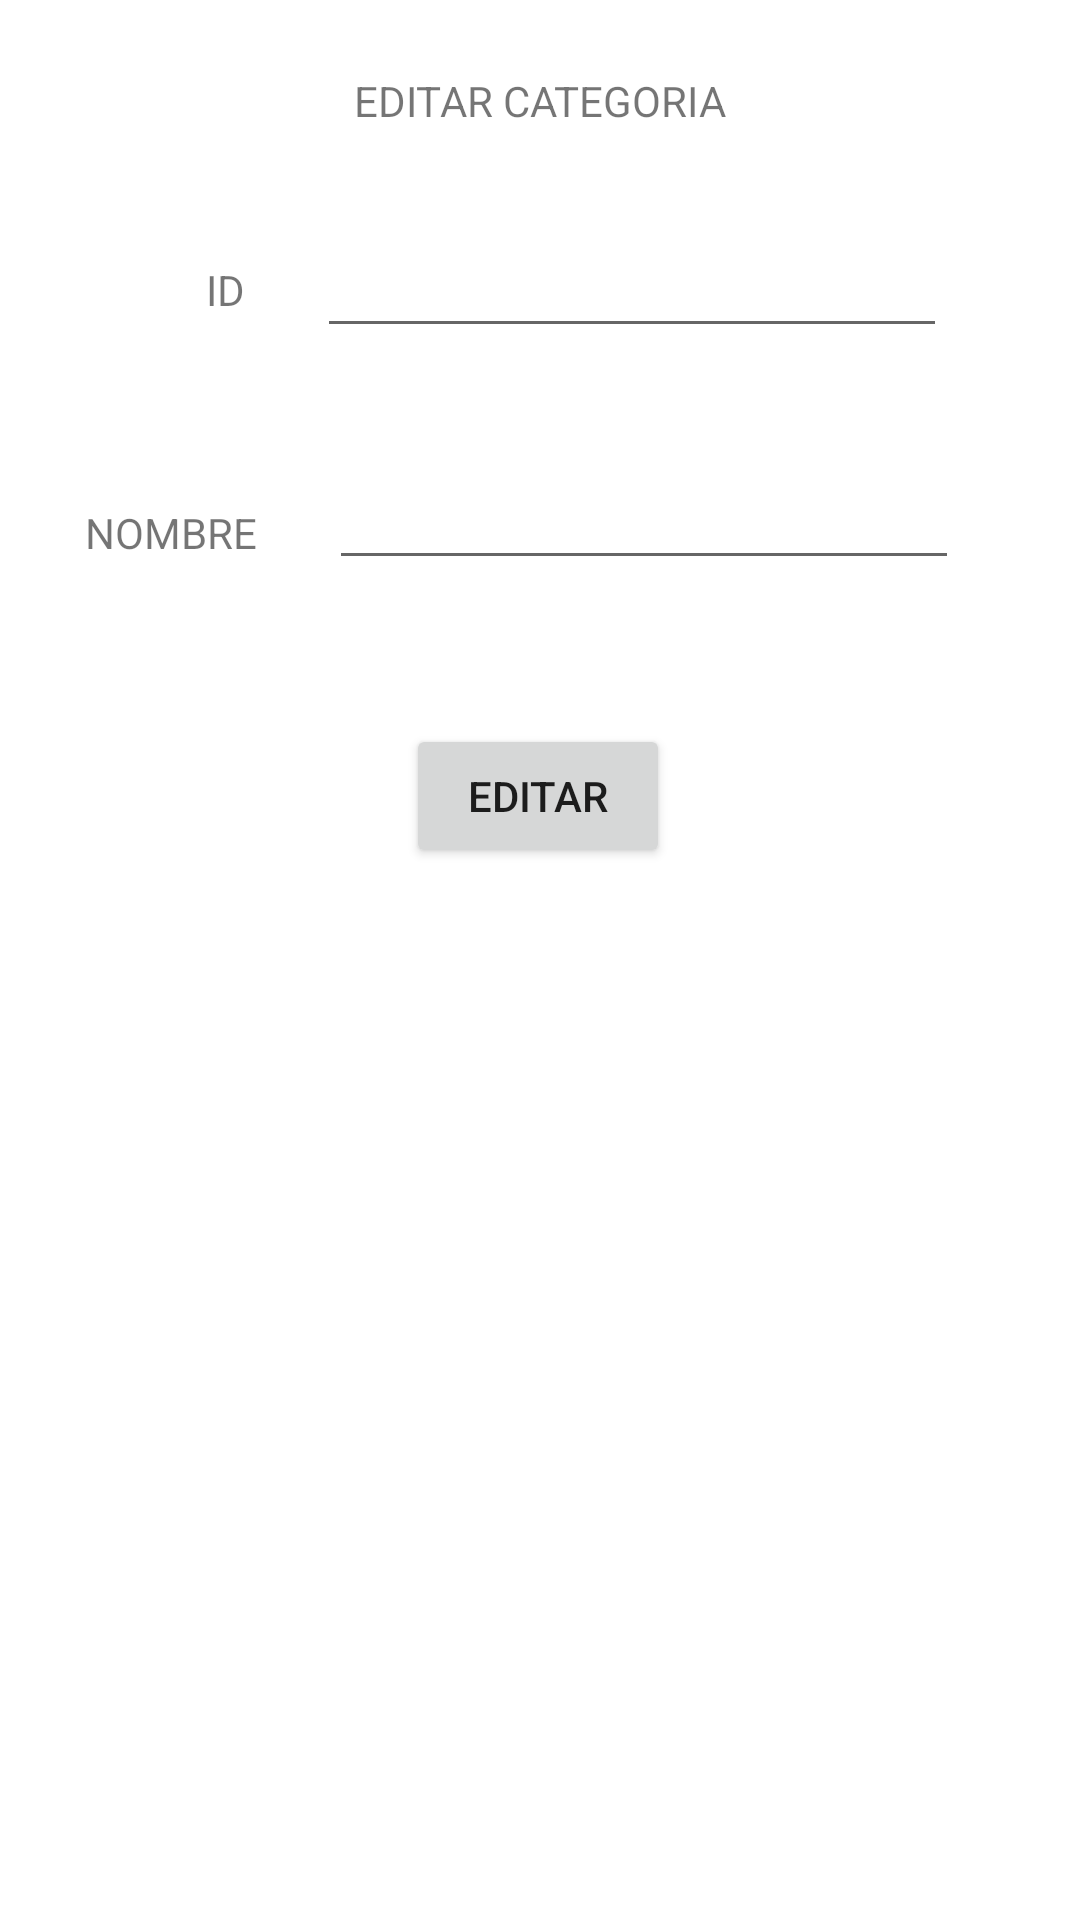

Android layout source for this screen:
<!-- AndroidManifest.xml: application theme Theme.PruebaTalataa -->
<!-- res/layout/activity_categoria_editar.xml -->
<?xml version="1.0" encoding="utf-8"?>
<androidx.constraintlayout.widget.ConstraintLayout xmlns:android="http://schemas.android.com/apk/res/android"
    xmlns:app="http://schemas.android.com/apk/res-auto"
    xmlns:tools="http://schemas.android.com/tools"
    android:layout_width="match_parent"
    android:layout_height="match_parent"
    android:orientation="vertical"
    tools:context=".CategoriaEditar" >


    <TextView
        android:id="@+id/textView7"
        android:layout_width="wrap_content"
        android:layout_height="wrap_content"
        android:layout_marginTop="24dp"
        android:text="EDITAR CATEGORIA"
        app:layout_constraintEnd_toEndOf="parent"
        app:layout_constraintStart_toStartOf="parent"
        app:layout_constraintTop_toTopOf="parent" />

    <TextView
        android:id="@+id/textView15"
        android:layout_width="wrap_content"
        android:layout_height="wrap_content"
        android:layout_marginStart="76dp"
        android:layout_marginTop="44dp"
        android:layout_marginEnd="24dp"
        android:layout_marginBottom="62dp"
        android:text="ID"
        app:layout_constraintBottom_toTopOf="@+id/textView16"
        app:layout_constraintEnd_toStartOf="@+id/txtCategoriaIdEditar"
        app:layout_constraintStart_toStartOf="parent"
        app:layout_constraintTop_toBottomOf="@+id/textView7" />

    <EditText
        android:id="@+id/txtCategoriaIdEditar"
        android:layout_width="wrap_content"
        android:layout_height="wrap_content"
        android:layout_marginTop="28dp"
        android:layout_marginEnd="52dp"
        android:layout_marginBottom="36dp"
        android:editable="true"
        android:ems="10"
        android:enabled="true"
        android:inputType="textPersonName"
        app:layout_constraintBottom_toTopOf="@+id/txtCategoriaNombreEditar"
        app:layout_constraintEnd_toEndOf="parent"
        app:layout_constraintStart_toEndOf="@+id/textView15"
        app:layout_constraintTop_toBottomOf="@+id/textView7" />

    <TextView
        android:id="@+id/textView16"
        android:layout_width="wrap_content"
        android:layout_height="wrap_content"
        android:layout_marginStart="44dp"
        android:layout_marginTop="52dp"
        android:layout_marginEnd="24dp"
        android:text="NOMBRE"
        app:layout_constraintEnd_toStartOf="@+id/txtCategoriaNombreEditar"
        app:layout_constraintStart_toStartOf="parent"
        app:layout_constraintTop_toBottomOf="@+id/txtCategoriaIdEditar" />

    <EditText
        android:id="@+id/txtCategoriaNombreEditar"
        android:layout_width="wrap_content"
        android:layout_height="wrap_content"
        android:layout_marginTop="36dp"
        android:layout_marginEnd="56dp"
        android:ems="10"
        android:inputType="textPersonName"
        app:layout_constraintEnd_toEndOf="parent"
        app:layout_constraintStart_toEndOf="@+id/textView16"
        app:layout_constraintTop_toBottomOf="@+id/txtCategoriaIdEditar" />

    <Button
        android:id="@+id/button6"
        android:layout_width="wrap_content"
        android:layout_height="wrap_content"
        android:layout_marginTop="48dp"
        android:onClick="onUpdateCategory"
        android:text="EDITAR"
        app:layout_constraintEnd_toEndOf="parent"
        app:layout_constraintHorizontal_bias="0.498"
        app:layout_constraintStart_toStartOf="parent"
        app:layout_constraintTop_toBottomOf="@+id/txtCategoriaNombreEditar" />

</androidx.constraintlayout.widget.ConstraintLayout>
<!-- resources referenced by this layout -->
<resources>
  <style name="Theme.PruebaTalataa" parent="Theme.MaterialComponents.DayNight.DarkActionBar">
          
          <item name="colorPrimary">@color/purple_500</item>
          <item name="colorPrimaryVariant">@color/purple_700</item>
          <item name="colorOnPrimary">@color/white</item>
          
          <item name="colorSecondary">@color/teal_200</item>
          <item name="colorSecondaryVariant">@color/teal_700</item>
          <item name="colorOnSecondary">@color/black</item>
          
          <item name="android:statusBarColor" tools:targetApi="l">?attr/colorPrimaryVariant</item>
          
      </style>
  <!-- not gathered from this repository: default colours our renderer supplied (Android Studio template values) -->
  <color name="purple_500">#FF6200EE</color>
  <color name="purple_700">#FF3700B3</color>
  <color name="teal_200">#FF03DAC5</color>
  <color name="teal_700">#FF018786</color>
  <color name="black">#FF000000</color>
  <color name="white">#FFFFFFFF</color>
</resources>
